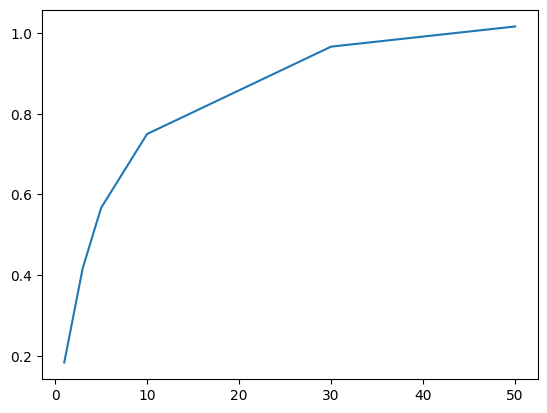
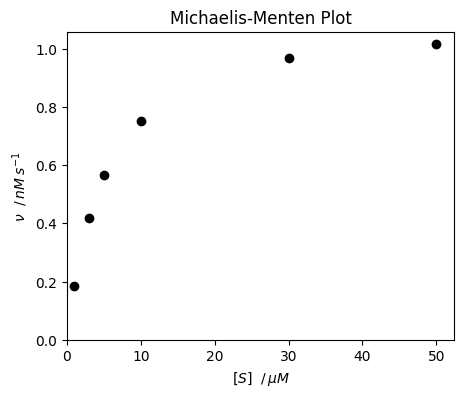
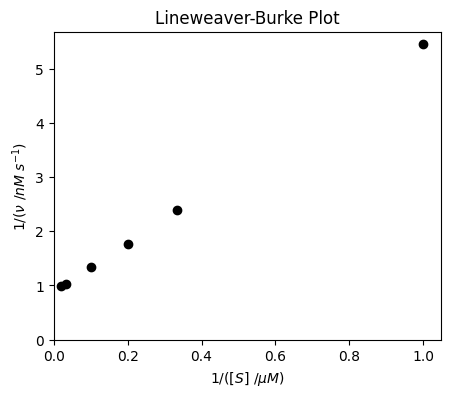

Generate these figures, in order, with matplotlib: (Note: this script raises an exception after producing the figures.)
########################
## Problem 7.7
########################


#######################
## Facts from problem
#######################

mw_enzyme = 29600 ## g/mole 
g_enzyme = 1E-9   ## g  -  amount of enzyme added to tube
volume = 10       ## mL -  volume of solution
time = 1          ## min. - time period at observation

### Table of concentration of penicillin (substrate) and amount consumed after time period

### Conc (uM), nanomoles
data = [[1,   0.11],
        [3,   0.25],
        [5,   0.34],
        [10,  0.45],
        [30,  0.58],
        [50,  0.61]]


##########################################################
### Calculate the rates of reaction from the data.
##########################################################

import numpy as np                    ## import the tools of NumPy but use a shorter name

data = np.array(data)   ### Convert the above list of lists to a 2D array.

### Collect concentrations and amount reacted data as two separate arrays

conc_penicillin = data[:,0]   ### uM     - all rows, column 0
amount_hydrolyzed = data[:,1] ### nmoles - all rows, column 1

### I could have just created the data set as two separate lists. 
### But I used a list of data pairs (a list of lists) and then
### converted it to an n x 2 array (columns of data).

# rate = nanomoles / (mL * 1L/1000mL) / (minutes *  60 seconds/minute)
rate = amount_hydrolyzed / (volume * (1/1000)) / (time * 60/1)  ## nanomoles/L/second

x = conc_penicillin
y = rate



from matplotlib import pyplot as plt    ## import the tools of MatPlotLib.PyPlot but use a shorter name

plt.plot(x,y)

######################
### Create an empty plot
#####################

plt.rcdefaults()           ### Reset default style - no needed but just in case.
plt.figure(figsize=(5,4))  ### establish a figure with size 5x4

######################
### Plot the data
#####################

plt.plot(x, y, "ko")      ### 'k' is black, 'o' is 'circles', '-' is solid line. 
                          ### Try "g.", "ko-", "ro--", "b^-"

######################
### Add some style
######################

plt.ylim(0, None)         ### y-axis limits are min = 0, max = whatever
plt.xlim(0, None)         ### x-axis limits are min = 0, max = whatever

plt.ylabel(r"$\nu\ \ /\,nM\: s^{-1}$")   ### The $ indicates "math typesetting language"
plt.xlabel(r"$[S]\ \ /\,\mu M$")
plt.title("Michaelis-Menten Plot")

######################
### Display and export the plot
######################

#plt.savefig("MM_plot.pdf")    ### Save the image as a pdf file. Now you can use it in a document.
plt.show()


######################
### reciprocol calculations
#####################

x_lb = 1/x
y_lb = 1/y

####################################################
### Steal code above and re-use it
####################################################

######################
### Create an empty plot
#####################

plt.rcdefaults()           ### Reset default style - no needed but just in case.
plt.figure(figsize=(5,4))  ### establish a figure with size 5x4

######################
### Plot the data
#####################

plt.plot(x_lb, y_lb, "ko")

######################
### Add some style
#####################

plt.ylim(0, None)
plt.xlim(0, None)

plt.ylabel(r"$\frac{1}{\nu\ /nM\; s^{-1}}$")
plt.xlabel(r"$\frac{1}{[S]\ /\mu M}$")
plt.ylabel(r"$1/(\nu\ /nM\; s^{-1})$")
plt.xlabel(r"$1/([S]\ /\mu M)$")
plt.title("Lineweaver-Burke Plot")

######################
### Display and export the plot
#####################

#plt.savefig("LB_plot.pdf")
plt.show()

####################################
### define a linear function
####################################

def linear(x, slope, intercept):  ### Take x values, slope and intercept and return the y values
    y = slope * x + intercept
    return(y)

####################################
### define a Michaelis-Menten function
####################################

def MMplot(S, Vmax, KM):
    v = Vmax * S / (S + KM)
    return(v)

from scipy.optimize import curve_fit

print_all = False   ## True or False
####################################
### Perform the curve fit
####################################

params, stats = curve_fit(linear, x_lb, y_lb)   ## two objects are returned

####################################
### Print the two objects that are returned
####################################

if print_all:
    print(f"the params object contains...")
    display(params)
    print("which is the slope and the intercept")
    print()
    print(f"the stats object contains...")
    display(stats)
    print("which is the covariance matrix and can be used to calculate \nthe standard deviations in the parameters.")
    print()

####################################
### Interpret the results
####################################

slope, intercept = params   ### pull out the two values in the params object

perr = np.sqrt(np.diag(stats))        ### convert covariance matrix to stdev values
stdev_slope, stdev_intercept = perr   ### pull out the two stdev values 

print(f"The slope is {slope:0.2f} +/- {stdev_slope:0.2f}")
print(f"The intercept is {intercept:0.2f} +/- {stdev_intercept:0.2f}")

####################################
### Install UNCERTAINTIES package 
####################################

#!pip install uncertainties  # to install in Colab. Add it back to avoid installing again and again.

####################################
### Import versions of NumPy and Math that use uncertainty 
####################################

import uncertainties as un
from uncertainties import unumpy as unp
from uncertainties import umath as um


slope_u = un.ufloat(slope,stdev_slope)               ## create a value with uncertainty built in
intercept_u = un.ufloat(intercept,stdev_intercept)  

print(f"The slope is {slope_u:0.2f}")         ## Observe that the single variable now combines the value and the uncertainty
print(f"The intercept is {intercept_u:0.2f}")
print()

v_max = 1 / intercept_u
KM = v_max * slope_u

print(f"The Vmax is {v_max:0.3f} uM/s")         ## Observe that the single variable now combines the value and the uncertainty
print(f"The KM is {KM:0.3f} mM")

###################################
### Note: We can put back out the value and the error into separate numbers as so...
###################################

value = unp.nominal_values(v_max)
stdev = unp.std_devs(v_max)

print()
print(f"We can separate the uncertain value into its nominal value and its stderr")
print(f"The nominal value for Vmax is {value:0.3f}")
print(f"The stderr for Vmax is {stdev:0.3f}")

true_slope = 4.57   ### Results of LB curve fit
true_intercept = 0.88



################################
### make a list of x values from zero to the end of the line
################################

x_fit = np.linspace(0, np.max(x_lb), 100)  ## 100 points from 0 to the highest value on LB plot x-axis

################################
### Feed that list into the function for the line fit
################################

y_fit = linear(x_fit,slope,intercept)

################################
### Steal the plot code from above and add a line to plot the calculated line fit
################################

######################
### Create an empty plot
#####################

plt.rcdefaults()           
plt.figure(figsize=(5,4))  

######################
### Plot the data
#####################

plt.plot(x_lb, y_lb, "ko")
                               ###########################
plt.plot(x_fit, y_fit, "k-")   ### This is the extra line
                               ###########################
######################
### Add some style
#####################

plt.ylim(0, None)
plt.xlim(0, None)

plt.ylabel(r"$1\,/\,(\nu\ /nM\; s^{-1})$")
plt.xlabel(r"$1\,/\;([S]\ /\mu M)$")
plt.title("Lineweaver-Burke Plot")

######################
### Display and export the plot
#####################

#plt.savefig("LB_plot.pdf")
plt.show()


####################################
### Perform the curve fit
####################################

params, stats = curve_fit(MMplot, x, y)   ## two objects are returned

####################################
### Interpret the results
####################################

v_max, KM = params   ### pull out the two values in the params object

perr = np.sqrt(np.diag(stats))        ### convert covariance matrix to stdev values
stdev_v_max, stdev_KM = perr          ### pull out the two stdev values 

v_max_u = un.ufloat(v_max,stdev_v_max)        ## create a value with uncertainty built in
KM_u = un.ufloat(KM,stdev_KM)  

print(f"The Vmax is {v_max_u:0.3f}")          ## Observe that the single variable now combines the value and the uncertainty
print(f"The KM is {KM_u:0.3f}")
print()

################################
### make a list of x values from zero to the end of the line
################################

x_fit = np.linspace(0, np.max(x), 100)  ## 100 points from 0 to the highest value on LB plot x-axis

################################
### Feed that list into the function for the line fit
################################

y_fit = MMplot(x_fit,v_max,KM)

################################
### Steal the plot code from above and add a line to plot the calculated line fit
################################

######################
### Create an empty plot
#####################

plt.rcdefaults()           
plt.figure(figsize=(5,4))  

######################
### Plot the data and the curve fit line
#####################

plt.plot(x, y, "ko")
plt.plot(x_fit, y_fit, "k-")   
                               
######################
### Add some style
#####################

plt.ylim(0, None)
plt.xlim(0, None)

plt.ylabel(r"$\nu\ \ /\,nM\: s^{-1}$")   ### The $ indicates "math typesetting language"
plt.xlabel(r"$[S]\ \ /\,\mu M$")
plt.title("Michaelis-Menten Plot")

######################
### Display and export the plot
#####################

#plt.savefig("MM_plot.pdf")
plt.show()


#####################################
### Set up Random Number Generator
#####################################

np.random.seed(228673)   ### We want to seed the generator. Only run this once. 
                         ### If we repeat the seed ahrad of calling the generator we 
                         ### will start of with the same series of random numbers. 
                         ### Computers are never random. they are 'pseudo random'.
                         ### That is why the lottery still uses a drum of bouncing balls.

### create blank lists to store our random results 
list_MM_Vmax = []
list_MM_KM = []
list_LB_Vmax = []
list_LB_KM = []


#####################################
### Explore Effect of Error
#####################################

### We start with the x,y data entered at the top of this document
### Set an error range and then randomly add or subtract the error

experimental_error = 0.05   ### error will be +/- this value

x2 = x   ## We want to copy the orginal data so that every time we rerun this
y2 = y   ##  block of code we are starting agaion with the unchanged original data

true_v_max = 1.123   ### Results of MM curve fit
true_KM = 5.002

number_of_points = len(y2)
random_values = np.random.randn(number_of_points) * experimental_error
y2 = y2 + random_values

########################################################################
### Code for MM Plot from Above. Stolen and reused.
########################################################################

####################################
### Perform the curve fit
####################################

params, stats = curve_fit(MMplot, x2, y2)   ## two objects are returned

####################################
### Interpret the results
####################################

v_max, KM = params   ### pull out the two values in the params object

perr = np.sqrt(np.diag(stats))        ### convert covariance matrix to stdev values
stdev_v_max, stdev_KM = perr          ### pull out the two stdev values 

v_max_u = un.ufloat(v_max,stdev_v_max)  ## create a value with uncertainty built in
KM_u = un.ufloat(KM,stdev_KM)  

print(f"The Vmax is {v_max_u:0.3f}")      
print(f"The KM is {KM_u:0.3f}")
print()
                                    ######################################
list_MM_Vmax.append(v_max)          ### Collect results each time this code is run
list_MM_KM.append(KM)               ######################################

################################
### make a list of x values from zero to the end of the line
################################

x_fit = np.linspace(0, np.max(x2), 100) 

################################
### Feed that list into the function for the line fit
################################

y_fit = MMplot(x_fit,v_max,KM)

######################
### Create an empty plot
#####################

plt.rcdefaults()           
plt.figure(figsize=(5,4))  

######################
### Plot the data and the curve fit line
#####################

plt.plot(x2, y2, "ko")
plt.plot(x_fit, y_fit, "k-")   
                                                           ######################################
plt.plot(x_fit, MMplot(x_fit, true_v_max, true_KM), "r-")  ### Add in "ghost line" for original data
                                                           ######################################
######################
### Add some style
#####################

plt.ylim(0, 1.3)
plt.xlim(0, None)

plt.ylabel(r"$\nu\ \ /\,nM\: s^{-1}$")  
plt.xlabel(r"$[S]\ \ /\,\mu M$")
plt.title("Michaelis-Menten Plot")

######################
### Display and export the plot
#####################

#plt.savefig("MM_plot_err.pdf")
plt.show()

########################################################################
### Copied the code from above for the LB linear fit. Cut and paste is your friend.
########################################################################

#####################################
### Explore Effect of Error
#####################################

### We start with the x,y data entered at the top of this document
### Set an error range and then randomly add or subtract the error

experimental_error = 0.05   ### error will be +/- this value

x2 = x   ## We want to copy the orginal data so that every time we rerun this
y2 = y   ##  block of code we are starting agaion with the unchanged original data

true_slope = 4.57   ### Results of LB curve fit
true_intercept = 0.88


number_of_points = len(y)
random_values = np.random.randn(number_of_points) * experimental_error
y2 = y2 + random_values

########################################################################
### Code for MM Plot from Above. Stolen and reused.
########################################################################


####################################
### Perform the curve fit
####################################

x2_lb = 1 / x2
y2_lb = 1 / y2



params, stats = curve_fit(linear, x2_lb, y2_lb)   ## two objects are returned

####################################
### Interpret the results
####################################

slope, intercept = params   ### pull out the two values in the params object

perr = np.sqrt(np.diag(stats))        ### convert covariance matrix to stdev values
stdev_slope, stdev_intercept = perr   ### pull out the two stdev values 

slope_u = un.ufloat(slope,stdev_slope)               ## create a value with uncertainty built in
intercept_u = un.ufloat(intercept,stdev_intercept)  

v_max = 1 / intercept_u
KM = v_max * slope_u

print(f"The Vmax is {v_max:0.3f} uM/s")         ## Observe that the single variable now combines the value and the uncertainty
print(f"The KM is {KM:0.3f} mM")
print()

list_LB_Vmax.append(unp.nominal_values(v_max))
list_LB_KM.append(unp.nominal_values(KM))


################################
### make a list of x values from zero to the end of the line
################################

x_fit = np.linspace(0, np.max(x2_lb), 100)  ## 100 points from 0 to the highest value on LB plot x-axis

################################
### Feed that list into the function for the line fit
################################

y_fit = linear(x_fit, slope, intercept)

######################
### Create an empty plot
#####################

plt.rcdefaults()           
plt.figure(figsize=(5,4))  

######################
### Plot the data and the curve fit line
#####################

plt.plot(x2_lb, y2_lb, "ko")
plt.plot(x_fit, y_fit, "k-")   
                                                                  ######################################
plt.plot(x_fit, linear(x_fit, true_slope, true_intercept), "r-")  ### Add in "ghost line" for original data
                                                                  ######################################
######################
### Add some style
#####################

plt.ylim(0, None)
plt.xlim(0, None)

plt.ylabel(r"$1\,/\,(\nu\ /nM\; s^{-1})$")
plt.xlabel(r"$1\,/\;([S]\ /\mu M)$")
plt.title("Lineweaver-Burke Plot")

######################
### Display and export the plot
#####################

#plt.savefig("LB_plot_err.pdf")
plt.show()

#### Take the collected results and report mean and stdev 

print_lists = True  ### True or False   ### Are we printing the lists?

## round the results for neat printing.

### Summary of MM trials

if print_lists:            ### If we want to print the lists
    print(np.round(list_MM_Vmax,2))
    print(np.round(list_MM_KM,2))
    print()

print(f"MM Vmax  {un.ufloat(np.mean(list_MM_Vmax),np.std(list_MM_Vmax)):0.3f}")
print(f"MM KM    {un.ufloat(np.mean(list_MM_KM),np.std(list_MM_KM)):0.3f}")
print()

### Summary of LB trials

if False:                  ### If we need to remove an outlier
    list_LB_Vmax.pop(5)
    list_LB_KM.pop(5)

if print_lists:            ### If we want to print the lists
    print(np.round(list_LB_Vmax, 2))
    print(np.round(list_LB_KM, 2))
    print()

print(f"LB Vmax  {un.ufloat(np.mean(list_LB_Vmax),np.std(list_LB_Vmax)):0.3f}")
print(f"LB KM    {un.ufloat(np.mean(list_LB_KM),np.std(list_LB_KM)):0.3f}")
print()


### create blank lists to store our random results 
list_EH_Vmax = []
list_EH_KM = []
list_HW_Vmax = []
list_HW_KM = []


########################################################################
### Copied the code from above for the LB linear fit. Cut and paste is your friend.
########################################################################

#####################################
### Explore Effect of Error
#####################################

### We start with the x,y data entered at the top of this document
### Set an error range and then randomly add or subtract the error

experimental_error = 0.05   ### error will be +/- this value

x2 = x   ## We want to copy the orginal data so that every time we rerun this
y2 = y     ##  block of code we are starting agaion with the unchanged original data

true_v_max = 1.123   ### Results of MM curve fit
true_KM = 5.002


number_of_points = len(y)
random_values = np.random.randn(number_of_points) * experimental_error
y2 = y2 + random_values

########################################################################
### Code for MM Plot from Above. Stolen and reused.
########################################################################


####################################
### Perform the curve fit
####################################

x2_eh = y2 / x2
y2_eh = y2



params, stats = curve_fit(linear, x2_eh, y2_eh)   ## two objects are returned

####################################
### Interpret the results
####################################

slope, intercept = params   ### pull out the two values in the params object

perr = np.sqrt(np.diag(stats))        ### convert covariance matrix to stdev values
stdev_slope, stdev_intercept = perr   ### pull out the two stdev values 

slope_u = un.ufloat(slope,stdev_slope)               ## create a value with uncertainty built in
intercept_u = un.ufloat(intercept,stdev_intercept)  

v_max = intercept_u
KM = - slope_u

print(f"The Vmax is {v_max:0.3f} uM/s")         ## Observe that the single variable now combines the value and the uncertainty
print(f"The KM is {KM:0.3f} mM")
print()

list_EH_Vmax.append(unp.nominal_values(v_max))
list_EH_KM.append(unp.nominal_values(KM))


################################
### make a list of x values from zero to the end of the line
################################

x_fit = np.linspace(0, np.max(x2_eh), 100)  ## 100 points from 0 to the highest value on LB plot x-axis

################################
### Feed that list into the function for the line fit
################################

y_fit = linear(x_fit, slope, intercept)

######################
### Create an empty plot
#####################

plt.rcdefaults()           
plt.figure(figsize=(5,4))  

######################
### Plot the data and the curve fit line
#####################

plt.plot(x2_eh, y2_eh, "ko")
plt.plot(x_fit, y_fit, "k-")   
                                                                  ######################################
plt.plot(x_fit, linear(x_fit, -true_KM, true_v_max), "r-")  ### Add in "ghost line" for original data
                                                                  ######################################
######################
### Add some style
#####################

plt.ylim(0, 1.3)
plt.xlim(0, None)

plt.ylabel(r"$\nu$")
plt.xlabel(r"$\nu\,/\;[S]$")
plt.title("Eadie-Hofstee Plot")

######################
### Display and export the plot
#####################

#plt.savefig("EH_plot_err.pdf")
plt.show()

########################################################################
### Copied the code from above for the LB linear fit. Cut and paste is your friend.
########################################################################

#####################################
### Explore Effect of Error
#####################################

### We start with the x,y data entered at the top of this document
### Set an error range and then randomly add or subtract the error

experimental_error = 0.05   ### error will be +/- this value

x2 = x   ## We want to copy the orginal data so that every time we rerun this
y2 = y     ##  block of code we are starting agaion with the unchanged original data

true_v_max = 1.123   ### Results of MM curve fit
true_KM = 5.002


number_of_points = len(y)
random_values = np.random.randn(number_of_points) * experimental_error
y2 = y2 + random_values

########################################################################
### Code for MM Plot from Above. Stolen and reused.
########################################################################


####################################
### Perform the curve fit
####################################

x2_hw = x2
y2_hw = x2 / y2



params, stats = curve_fit(linear, x2_hw, y2_hw)   ## two objects are returned

####################################
### Interpret the results
####################################

slope, intercept = params   ### pull out the two values in the params object

perr = np.sqrt(np.diag(stats))        ### convert covariance matrix to stdev values
stdev_slope, stdev_intercept = perr   ### pull out the two stdev values 

slope_u = un.ufloat(slope,stdev_slope)               ## create a value with uncertainty built in
intercept_u = un.ufloat(intercept,stdev_intercept)  

v_max = 1 / slope_u
KM = intercept_u / slope_u

print(f"The Vmax is {v_max:0.3f} uM/s")         ## Observe that the single variable now combines the value and the uncertainty
print(f"The KM is {KM:0.3f} mM")
print()

list_HW_Vmax.append(unp.nominal_values(v_max))
list_HW_KM.append(unp.nominal_values(KM))


################################
### make a list of x values from zero to the end of the line
################################

x_fit = np.linspace(0, np.max(x2_hw), 100)  ## 100 points from 0 to the highest value on LB plot x-axis

################################
### Feed that list into the function for the line fit
################################

y_fit = linear(x_fit, slope, intercept)

######################
### Create an empty plot
#####################

plt.rcdefaults()           
plt.figure(figsize=(5,4))  

######################
### Plot the data and the curve fit line
#####################

plt.plot(x2_hw, y2_hw, "ko")
plt.plot(x_fit, y_fit, "k-")   
                                                                  ######################################
plt.plot(x_fit, linear(x_fit, 1/true_v_max, true_KM/true_v_max), "r-")  ### Add in "ghost line" for original data
                                                                  ######################################
######################
### Add some style
#####################

plt.ylim(0, None)
plt.xlim(0, None)

plt.ylabel(r"$[S] \; / \; \nu$")
plt.xlabel(r"$[S]$")
plt.title("Hanes-Woolf Plot")

######################
### Display and export the plot
#####################

#plt.savefig("HW_plot_err.pdf")
plt.show()

#### Take the collected results and report mean and stdev 

print_lists = True  ### True or False   ### Are we printing the lists?

## round the results for neat printing.

### Summary of EH trials

if print_lists:            ### If we want to print the lists
    print(np.round(list_EH_Vmax,2))
    print(np.round(list_EH_KM,2))
    print()

print(f"EH Vmax  {un.ufloat(np.mean(list_EH_Vmax),np.std(list_EH_Vmax)):0.3f}")
print(f"EH KM    {un.ufloat(np.mean(list_EH_KM),np.std(list_EH_KM)):0.3f}")
print()

### Summary of HW trials

if False:                  ### If we need to remove an outlier
    list_HW_Vmax.pop(5)
    list_HW_KM.pop(5)

if print_lists:            ### If we want to print the lists
    print(np.round(list_HW_Vmax, 2))
    print(np.round(list_HW_KM, 2))
    print()

print(f"HW Vmax  {un.ufloat(np.mean(list_HW_Vmax),np.std(list_HW_Vmax)):0.3f}")
print(f"HW KM    {un.ufloat(np.mean(list_HW_KM),np.std(list_HW_KM)):0.3f}")
print()
